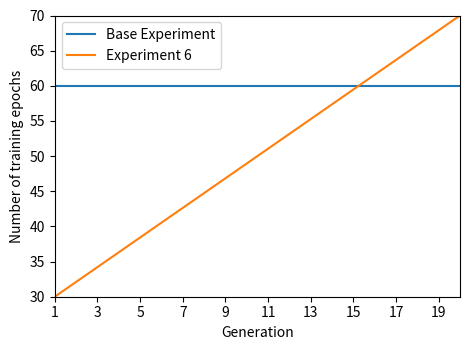

This chart was generated by the following Python code: (Note: this script raises an exception after producing the figure.)
import matplotlib.pyplot as plt

w, h = plt.figaspect(3/4)
fig, ax = plt.subplots(figsize=(w*0.75, h*0.75))

ax.plot([1, 20], [60, 60], label='Base Experiment')
ax.plot([1, 20], [30, 70], label='Experiment 6')
ax.set_xlim(1, 20)
ax.set_ylim(30, 70)
ax.set_xticks(range(1, 21, 2))
ax.set_xlabel('Generation')
ax.set_ylabel('Number of training epochs')
ax.legend()
plt.tight_layout()
plt.savefig('visualise/exp6func.pdf')
plt.show()
